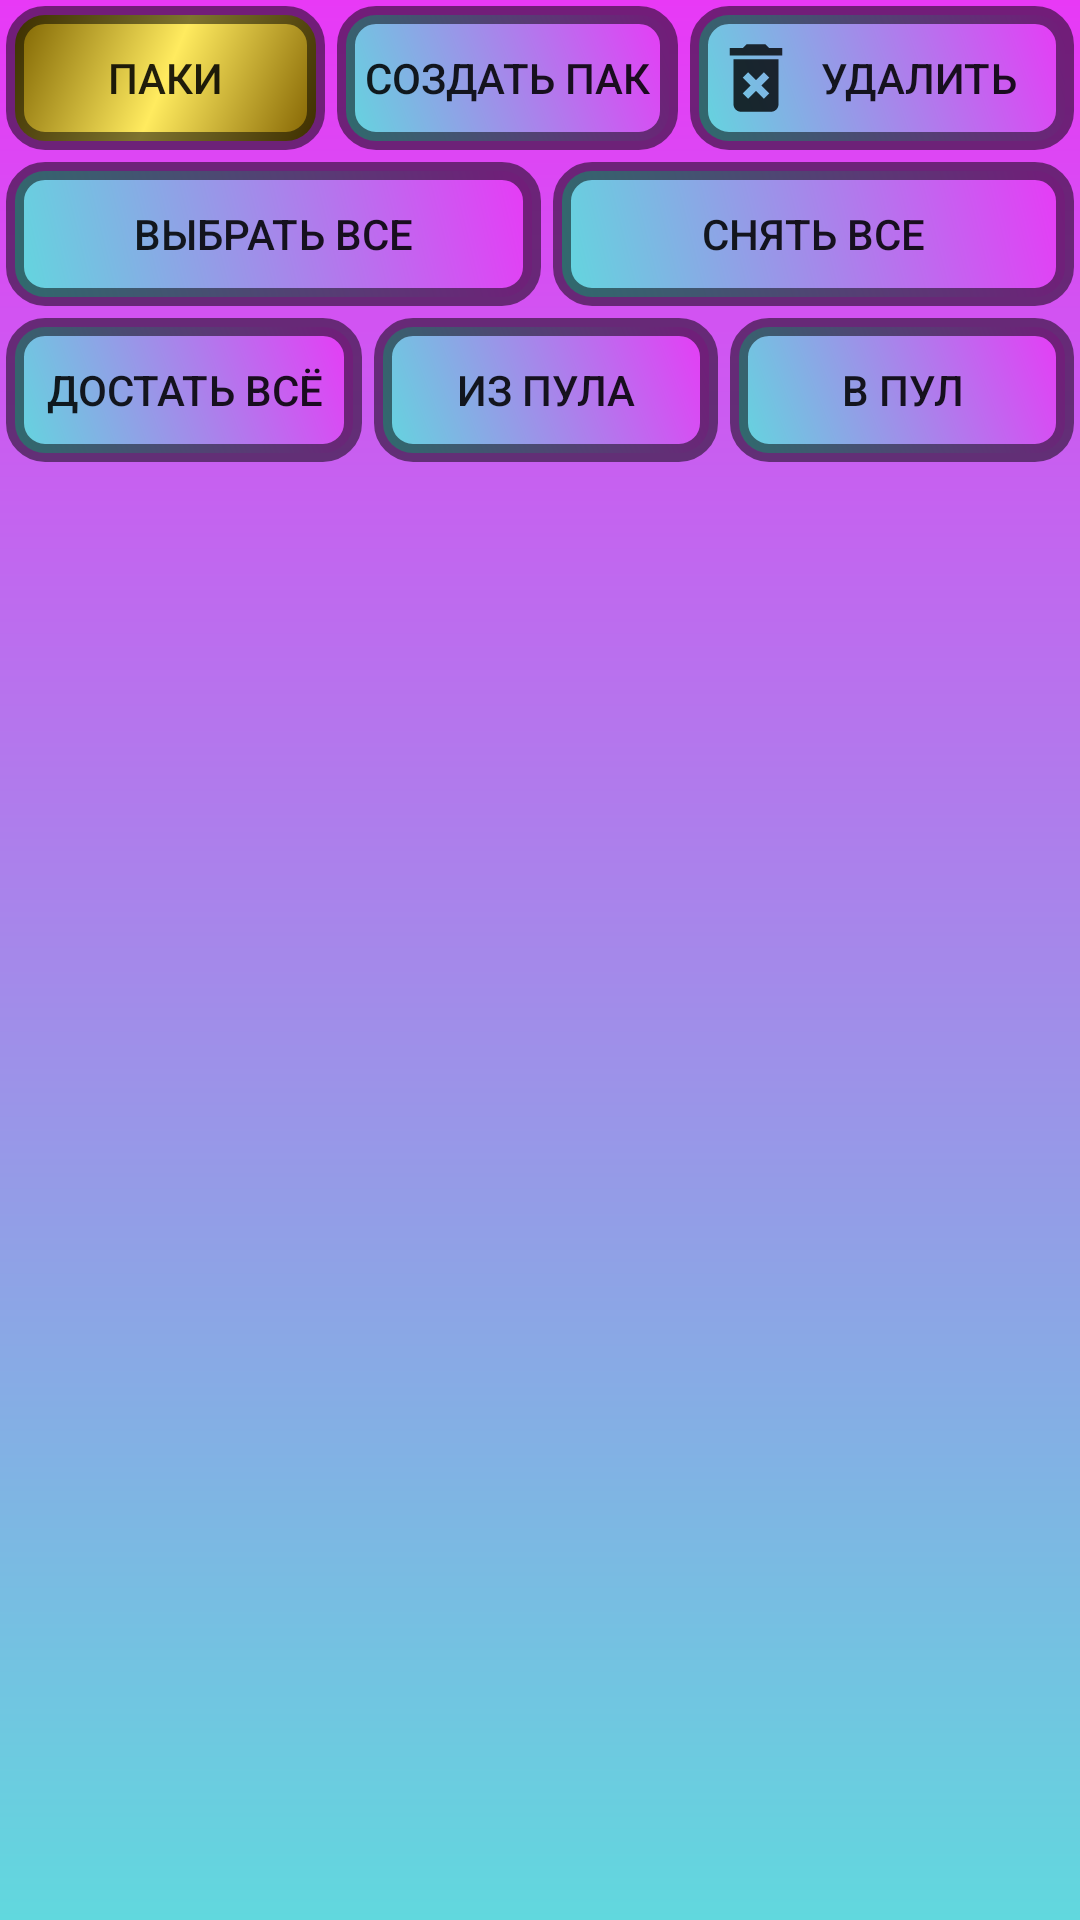

This screen was rendered from an Android layout file. Write that file and the resources it references.
<!-- AndroidManifest.xml: application theme AppTheme -->
<!-- res/layout/activity_locations_list.xml -->
<?xml version="1.0" encoding="utf-8"?>
<LinearLayout xmlns:android="http://schemas.android.com/apk/res/android"


    xmlns:app="http://schemas.android.com/apk/res-auto"
    android:id="@+id/activity_locations_list"
    xmlns:tools="http://schemas.android.com/tools"
    android:layout_width="match_parent"
    android:layout_height="match_parent"
    android:orientation="vertical"
    tools:ignore="ExtraText"
    tools:context=".locations_list"
    android:background="@drawable/app_background">

        

        <LinearLayout
            android:layout_width="match_parent"
            android:layout_height="wrap_content"
            android:gravity="center"
            android:orientation="horizontal"
            >

                <Button
                    android:id="@+id/buttonPacks"
                    android:background="@drawable/button_others_special"
                    style="@style/Widget.AppCompat.Button"
                    android:layout_width="wrap_content"
                    android:layout_height="wrap_content"
                    android:layout_weight="1"
                    android:layout_margin="2dp"
                    android:text="Паки" />

                <Button
                    android:id="@+id/buttonCreatePack"
                    android:background="@drawable/button_others_locmenu"
                    android:layout_width="wrap_content"
                    android:layout_height="wrap_content"
                    android:layout_weight="1"
                    android:layout_margin="2dp"
                    android:text="Создать пак" />

                <Button
                    android:id="@+id/buttonDeleteChecked"
                    android:background="@drawable/button_others_locmenu"
                    android:textAlignment="center"
                    android:layout_width="wrap_content"
                    android:layout_height="wrap_content"
                    android:layout_weight="1"
                    android:drawableLeft="@drawable/ic_trash"
                    android:paddingLeft="10dp"
                    android:paddingRight="10dp"
                    android:layout_margin="2dp"
                    android:text="Удалить" />

        </LinearLayout>

        <LinearLayout
            android:layout_width="match_parent"
            android:layout_height="wrap_content"
            android:gravity="center"
            android:orientation="horizontal">

                <Button
                    android:id="@+id/buttonCheckAll"
                    android:background="@drawable/button_others_locmenu"
                    android:layout_width="wrap_content"
                    android:layout_height="wrap_content"
                    android:layout_weight="1"
                    android:layout_margin="2dp"
                    android:text="Выбрать все" />

                <Button
                    android:id="@+id/buttonUncheckAll"
                    android:background="@drawable/button_others_locmenu"
                    android:layout_width="wrap_content"
                    android:layout_height="wrap_content"
                    android:layout_weight="1"
                    android:layout_margin="2dp"
                    android:text="Снять все" />
        </LinearLayout>

        <LinearLayout
            android:layout_width="match_parent"
            android:layout_height="wrap_content"
            android:orientation="horizontal">

                <Button
                    android:id="@+id/buttonCheckPool"
                    android:layout_width="wrap_content"
                    android:layout_height="wrap_content"
                    android:layout_margin="2dp"
                    android:layout_weight="1"
                    android:background="@drawable/button_others_locmenu"
                    android:text="Достать всё" />

                <Button
                    android:id="@+id/buttonGetFromPool"
                    android:background="@drawable/button_others_locmenu"
                    android:layout_width="wrap_content"
                    android:layout_height="wrap_content"
                    android:layout_weight="1"
                    android:layout_margin="2dp"
                    android:text="Из пула" />

                <Button
                    android:id="@+id/buttonSetToPool"
                    android:background="@drawable/button_others_locmenu"
                    android:layout_width="wrap_content"
                    android:layout_height="wrap_content"
                    android:layout_weight="1"
                    android:layout_margin="2dp"
                    android:text="В пул" />
        </LinearLayout>

        <ListView
            android:id="@+id/locationsListView"
            android:layout_width="match_parent"
            android:layout_height="wrap_content">

        </ListView>

</LinearLayout>
<!-- res/layout/toolbar.xml (included above) -->
<?xml version="1.0" encoding="utf-8"?>
<androidx.appcompat.widget.Toolbar xmlns:android="http://schemas.android.com/apk/res/android"
    android:layout_width="match_parent"
    android:layout_height="wrap_content"
    android:background="@color/colorPrimary"
    android:elevation="4dp"
    android:theme="@style/ThemeOverlay.AppCompat.Dark.ActionBar">

</androidx.appcompat.widget.Toolbar>
<!-- resources referenced by this layout -->
<resources>
  <color name="colorPrimary">#C800FF</color>
  <!-- drawable app_background (drawable) -->
  <?xml version="1.0" encoding="utf-8"?>
  <shape xmlns:android="http://schemas.android.com/apk/res/android">
      <gradient
          android:angle="90"
          android:endColor="#e839f6"
          android:startColor="#61d8de"
          android:type="linear"/>
  </shape>
  <!-- drawable button_others_locmenu (drawable) -->
  <?xml version="1.0" encoding="utf-8"?>
  <shape xmlns:android="http://schemas.android.com/apk/res/android">
      <gradient
          android:angle="45"
          android:endColor="#e839f6"
          android:startColor="#61d8de"
          android:type="linear"/>
      <stroke
          android:color="#81000000"
          android:width="6dp"/>
      <corners
          android:radius="10dp"
          />
  </shape>
  <!-- drawable button_others_special (drawable) -->
  <?xml version="1.0" encoding="utf-8"?>
  <shape xmlns:android="http://schemas.android.com/apk/res/android">
      <gradient
          android:angle="135"
          android:startColor="#806000"
          android:centerColor="#FFEB5F"
          android:endColor="#7C6100"
          android:type="linear"/>
      <stroke
          android:color="#81000000"
          android:width="6dp"/>
      <corners
          android:radius="10dp"
          />
  </shape>
  <!-- drawable ic_trash: png bitmap (drawable-hdpi, 337 bytes) -->
  <style name="AppTheme" parent="Theme.AppCompat.Light.NoActionBar"> 
          
          <item name="colorPrimary">@color/colorPrimary</item>
          <item name="colorPrimaryDark">@color/colorPrimaryDark</item>
          <item name="colorAccent">@color/colorAccent</item>
      </style>
  <color name="colorPrimaryDark">#9900D1</color>
  <color name="colorAccent">#FF00C8</color>
</resources>
